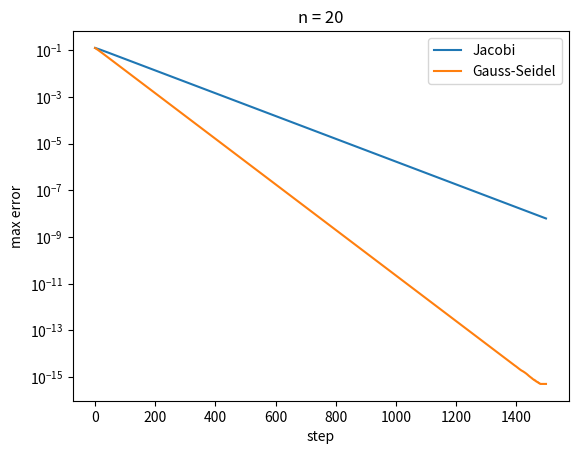
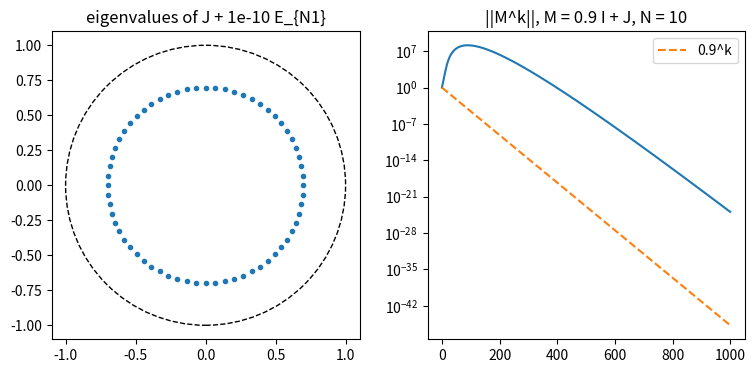
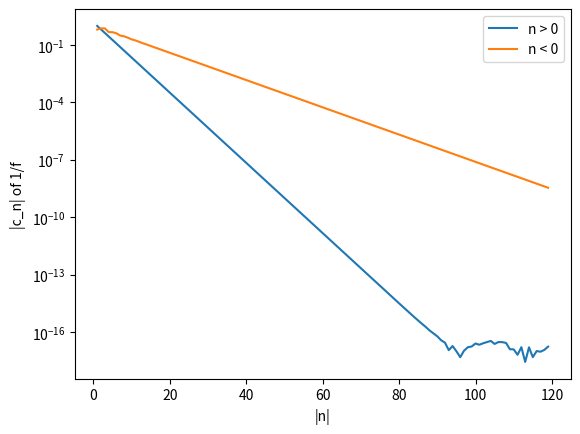

These figures' Python source, in order:
import numpy as np
import matplotlib.pyplot as plt

def poisson(n):
    h = 1 / (n + 1)
    A = (np.diag(2 * np.ones(n)) - np.diag(np.ones(n - 1), 1) - np.diag(np.ones(n - 1), -1)) / h ** 2
    x = np.linspace(h, 1 - h, n)
    return A, np.ones(n), x * (1 - x) / 2          # exact solution of -u''=1 (and of the scheme)

def iterate(A, b, exact, method, steps):
    D = np.diag(A); u = np.zeros_like(b); errs = []
    for _ in range(steps):
        if method == "jacobi":
            u = (b - (A @ u - D * u)) / D
        else:                                       # Gauss-Seidel: use new values at once
            for i in range(len(b)):
                u[i] = (b[i] - A[i] @ u + D[i] * u[i]) / D[i]
        errs.append(np.max(np.abs(u - exact)))
    return np.array(errs)

for n in [10, 20, 40]:
    A, b, exact = poisson(n)
    D = np.diag(np.diag(A)); L = np.tril(A, -1); U = np.triu(A, 1)
    rJ = max(abs(np.linalg.eigvals(-np.linalg.solve(D, L + U))))
    rG = max(abs(np.linalg.eigvals(-np.linalg.solve(D + L, U))))
    eJ = iterate(A, b, exact, "jacobi", 2000); eG = iterate(A, b, exact, "gs", 1000)
    kJ = np.nonzero(eJ > 1e-11)[0][-1]; kG = np.nonzero(eG > 1e-11)[0][-1]   # stop before the rounding floor
    obsJ = (eJ[kJ] / eJ[kJ // 2]) ** (1 / (kJ - kJ // 2)); obsG = (eG[kG] / eG[kG // 2]) ** (1 / (kG - kG // 2))
    print(f"n={n:3d}: r(Jacobi)={rJ:.5f} observed {obsJ:.5f} | r(GS)={rG:.5f} observed {obsG:.5f} | cos(pi h)={np.cos(np.pi / (n + 1)):.5f}")
    print(f"        steps to gain a factor 10: Jacobi {np.log(10) / -np.log(rJ):7.1f}, Gauss-Seidel {np.log(10) / -np.log(rG):7.1f}")
A, b, exact = poisson(20)
plt.semilogy(iterate(A, b, exact, "jacobi", 1500), label='Jacobi')
plt.semilogy(iterate(A, b, exact, "gs", 1500), label='Gauss-Seidel')
plt.xlabel('step'); plt.ylabel('max error'); plt.legend(); plt.title('n = 20'); plt.show()

N = 64
J = np.diag(np.ones(N - 1), 1)
Je = J.copy(); Je[-1, 0] = 1e-10
ev = np.linalg.eigvals(Je)
print("moduli of the eigenvalues after a 1e-10 perturbation: min %.4f, max %.4f" % (abs(ev).min(), abs(ev).max()))
print("1e-10 ** (1/64) =", 1e-10 ** (1 / N))
fig, ax = plt.subplots(1, 2, figsize=(9, 4))
ax[0].plot(ev.real, ev.imag, '.'); ax[0].add_patch(plt.Circle((0, 0), 1, fill=False, ls='--'))
ax[0].set_aspect('equal'); ax[0].set_title('eigenvalues of J + 1e-10 E_{N1}')
N = 10
M = 0.9 * np.eye(N) + np.diag(np.ones(N - 1), 1)
norms = []; P = np.eye(N)
for k in range(1001):
    norms.append(np.linalg.norm(P, 2)); P = P @ M
norms = np.array(norms)
ax[1].semilogy(norms); ax[1].semilogy(0.9 ** np.arange(1001), '--', label='0.9^k')
ax[1].legend(); ax[1].set_title('||M^k||, M = 0.9 I + J, N = 10'); plt.show()
k = np.argmax(norms)
print(f"max ||M^k|| = {norms[k]:.3e} at k = {k}")
for k in [100, 300, 1000]:
    print(f"||M^{k}||^(1/{k}) = {norms[k] ** (1 / k):.4f}")

from numpy.polynomial.legendre import leggauss
def nystrom(lam, n):
    t, w = leggauss(n); x = (t + 1) / 2; w = w / 2
    G = np.minimum.outer(x, x) - np.outer(x, x)
    f = np.linalg.solve(np.eye(n) - lam * G * w, np.ones(n))
    return x, f, np.linalg.cond(np.eye(n) - lam * G * w)

def exact(lam, x):          # f'' + lam f = 0 with f(0)=f(1)=1, for 0 < lam
    s = np.sqrt(lam)
    return np.cos(s * x) + (1 - np.cos(s)) / np.sin(s) * np.sin(s * x)

for lam in [5.0, 9.0, np.pi ** 2]:
    for n in [5, 10, 20]:
        x, f, c = nystrom(lam, n)
        err = np.max(np.abs(f - exact(lam, x))) if abs(lam - np.pi ** 2) > 1e-9 else float('nan')
        print(f"lambda={lam:8.5f}, n={n:2d}: max error {err:.2e}, condition number {c:.2e}")
# Volterra: f = 1 + V f by Picard iteration on a grid
x = np.linspace(0, 1, 2001)
def V(f):
    return np.concatenate([[0], np.cumsum((f[1:] + f[:-1]) / 2 * np.diff(x))])
f = np.ones_like(x)
for k in range(1, 13):
    f = 1 + V(f)
    print(f"Picard step {k:2d}: max |f - e^x| = {np.max(np.abs(f - np.exp(x))):.2e}", end="   ")
    print(f"e/(k+1)! = {np.e / np.prod(np.arange(1, k + 2)):.2e}")

M = 4096
t = 2 * np.pi * np.arange(M) / M
def coeffs(f):
    return np.fft.fft(1 / f(t)) / M            # c_n for n = 0..M/2 and negative n at the end
f = lambda t: 1 + 0.6 * np.exp(1j * t) + 0.3 * np.exp(-3j * t)
c = coeffs(f); n = np.fft.fftfreq(M, 1 / M).astype(int)
print("min |f| on the circle:", np.abs(f(t)).min())
print("||1/f||_W = sum |c_n| =", np.abs(c).sum())
for k in [1, 10, 20, 40, 80]:
    print(f"|c_{k:3d}| = {abs(c[n == k][0]):.2e}   |c_{-k:4d}| = {abs(c[n == -k][0]):.2e}")
for a in [0.5, 0.9, 0.99, 1.0]:
    fa = lambda t: 1 + a * np.exp(1j * t)
    with np.errstate(divide='ignore', invalid='ignore'):
        ca = coeffs(fa)
    print(f"a={a}: distance to 0 = {1 - a:.2f}, sum |c_n| = {np.abs(ca).sum():.4g}, 1/(1-a) = {1 / (1 - a) if a < 1 else np.inf:.4g}")
plt.semilogy(np.arange(1, 120), np.abs(c[1:120]), label='n > 0'); plt.semilogy(np.arange(1, 120), np.abs(c[-1:-120:-1]), label='n < 0')
plt.xlabel('|n|'); plt.ylabel('|c_n| of 1/f'); plt.legend(); plt.show()
